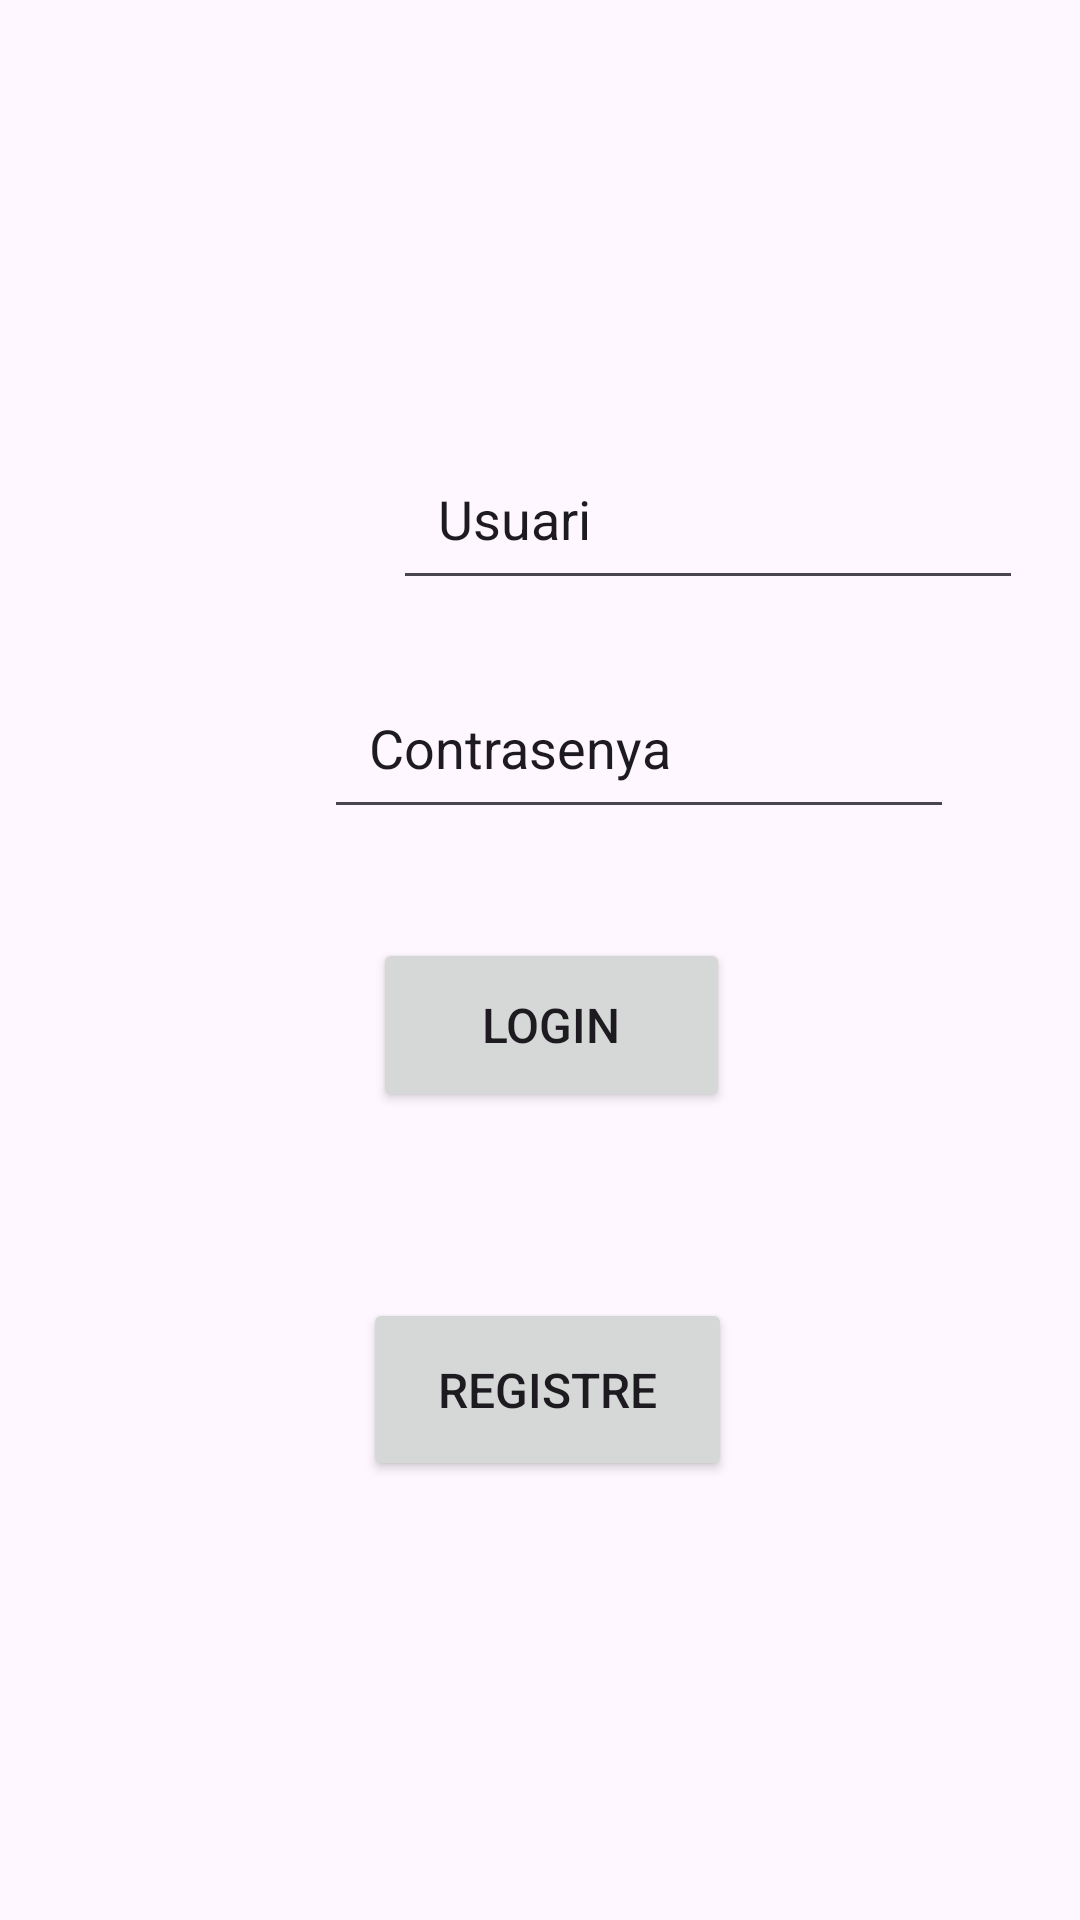

Write the Android layout XML for this screen, with the resource values it uses.
<!-- AndroidManifest.xml: activity theme Theme.Projecte_DSA -->
<!-- res/layout/activity_login.xml -->
<androidx.constraintlayout.widget.ConstraintLayout xmlns:android="http://schemas.android.com/apk/res/android"
    xmlns:app="http://schemas.android.com/apk/res-auto"
    xmlns:tools="http://schemas.android.com/tools"
    android:layout_width="match_parent"
    android:layout_height="match_parent">

    <Button
        android:id="@+id/loginButton"
        android:layout_width="119dp"
        android:layout_height="58dp"
        android:layout_marginStart="32dp"
        android:layout_marginEnd="32dp"
        android:text="Login"
        android:textSize="16sp"
        app:layout_constraintBottom_toBottomOf="parent"
        app:layout_constraintEnd_toEndOf="parent"
        app:layout_constraintHorizontal_bias="0.521"
        app:layout_constraintStart_toStartOf="parent"
        app:layout_constraintTop_toTopOf="parent"
        app:layout_constraintVertical_bias="0.537" />

    <ImageView
        android:id="@+id/userIcon"
        android:layout_width="80dp"
        android:layout_height="80dp"
        android:layout_marginStart="44dp"
        android:src="@drawable/user"
        app:layout_constraintBottom_toBottomOf="@id/nomUsuari"
        app:layout_constraintStart_toStartOf="parent"
        app:layout_constraintTop_toTopOf="@id/nomUsuari"
        app:layout_constraintVertical_bias="0.371" />

    <ImageView
        android:id="@+id/passwordIcon"
        android:layout_width="95dp"
        android:layout_height="66dp"
        android:layout_marginStart="32dp"
        android:src="@drawable/contra"
        app:layout_constraintBottom_toBottomOf="@id/contra"
        app:layout_constraintStart_toStartOf="parent"
        app:layout_constraintTop_toTopOf="@id/contra"
        app:layout_constraintVertical_bias="0.428" />

    <EditText
        android:id="@+id/nomUsuari"
        android:layout_width="wrap_content"
        android:layout_height="wrap_content"
        android:ems="10"
        android:hint="Usuari"
        android:inputType="text"
        android:padding="15dp"
        android:text="Usuari"
        app:layout_constraintBottom_toBottomOf="parent"
        app:layout_constraintEnd_toEndOf="parent"
        app:layout_constraintHorizontal_bias="0.271"
        app:layout_constraintStart_toEndOf="@id/userIcon"
        app:layout_constraintTop_toTopOf="parent"
        app:layout_constraintVertical_bias="0.249" />

    <EditText
        android:id="@+id/contra"
        android:layout_width="wrap_content"
        android:layout_height="wrap_content"
        android:ems="10"
        android:hint="Contrasenya"
        android:inputType="text"
        android:padding="15dp"
        android:text="Contrasenya"
        app:layout_constraintBottom_toBottomOf="parent"
        app:layout_constraintEnd_toEndOf="parent"
        app:layout_constraintHorizontal_bias="0.721"
        app:layout_constraintStart_toStartOf="parent"
        app:layout_constraintTop_toTopOf="parent"
        app:layout_constraintVertical_bias="0.379" />

    <Button
        android:id="@+id/registreButton"
        android:layout_width="123dp"
        android:layout_height="61dp"
        android:text="Registre"
        android:textSize="16sp"
        app:layout_constraintBottom_toBottomOf="parent"
        app:layout_constraintEnd_toEndOf="parent"
        app:layout_constraintHorizontal_bias="0.51"
        app:layout_constraintStart_toStartOf="parent"
        app:layout_constraintTop_toTopOf="parent"
        app:layout_constraintVertical_bias="0.747" />

</androidx.constraintlayout.widget.ConstraintLayout>
<!-- resources referenced by this layout -->
<resources>
  <style name="Theme.Projecte_DSA" parent="Base.Theme.Projecte_DSA" />
  <style name="Base.Theme.Projecte_DSA" parent="Theme.Material3.DayNight.NoActionBar">
          
          
      </style>
</resources>
